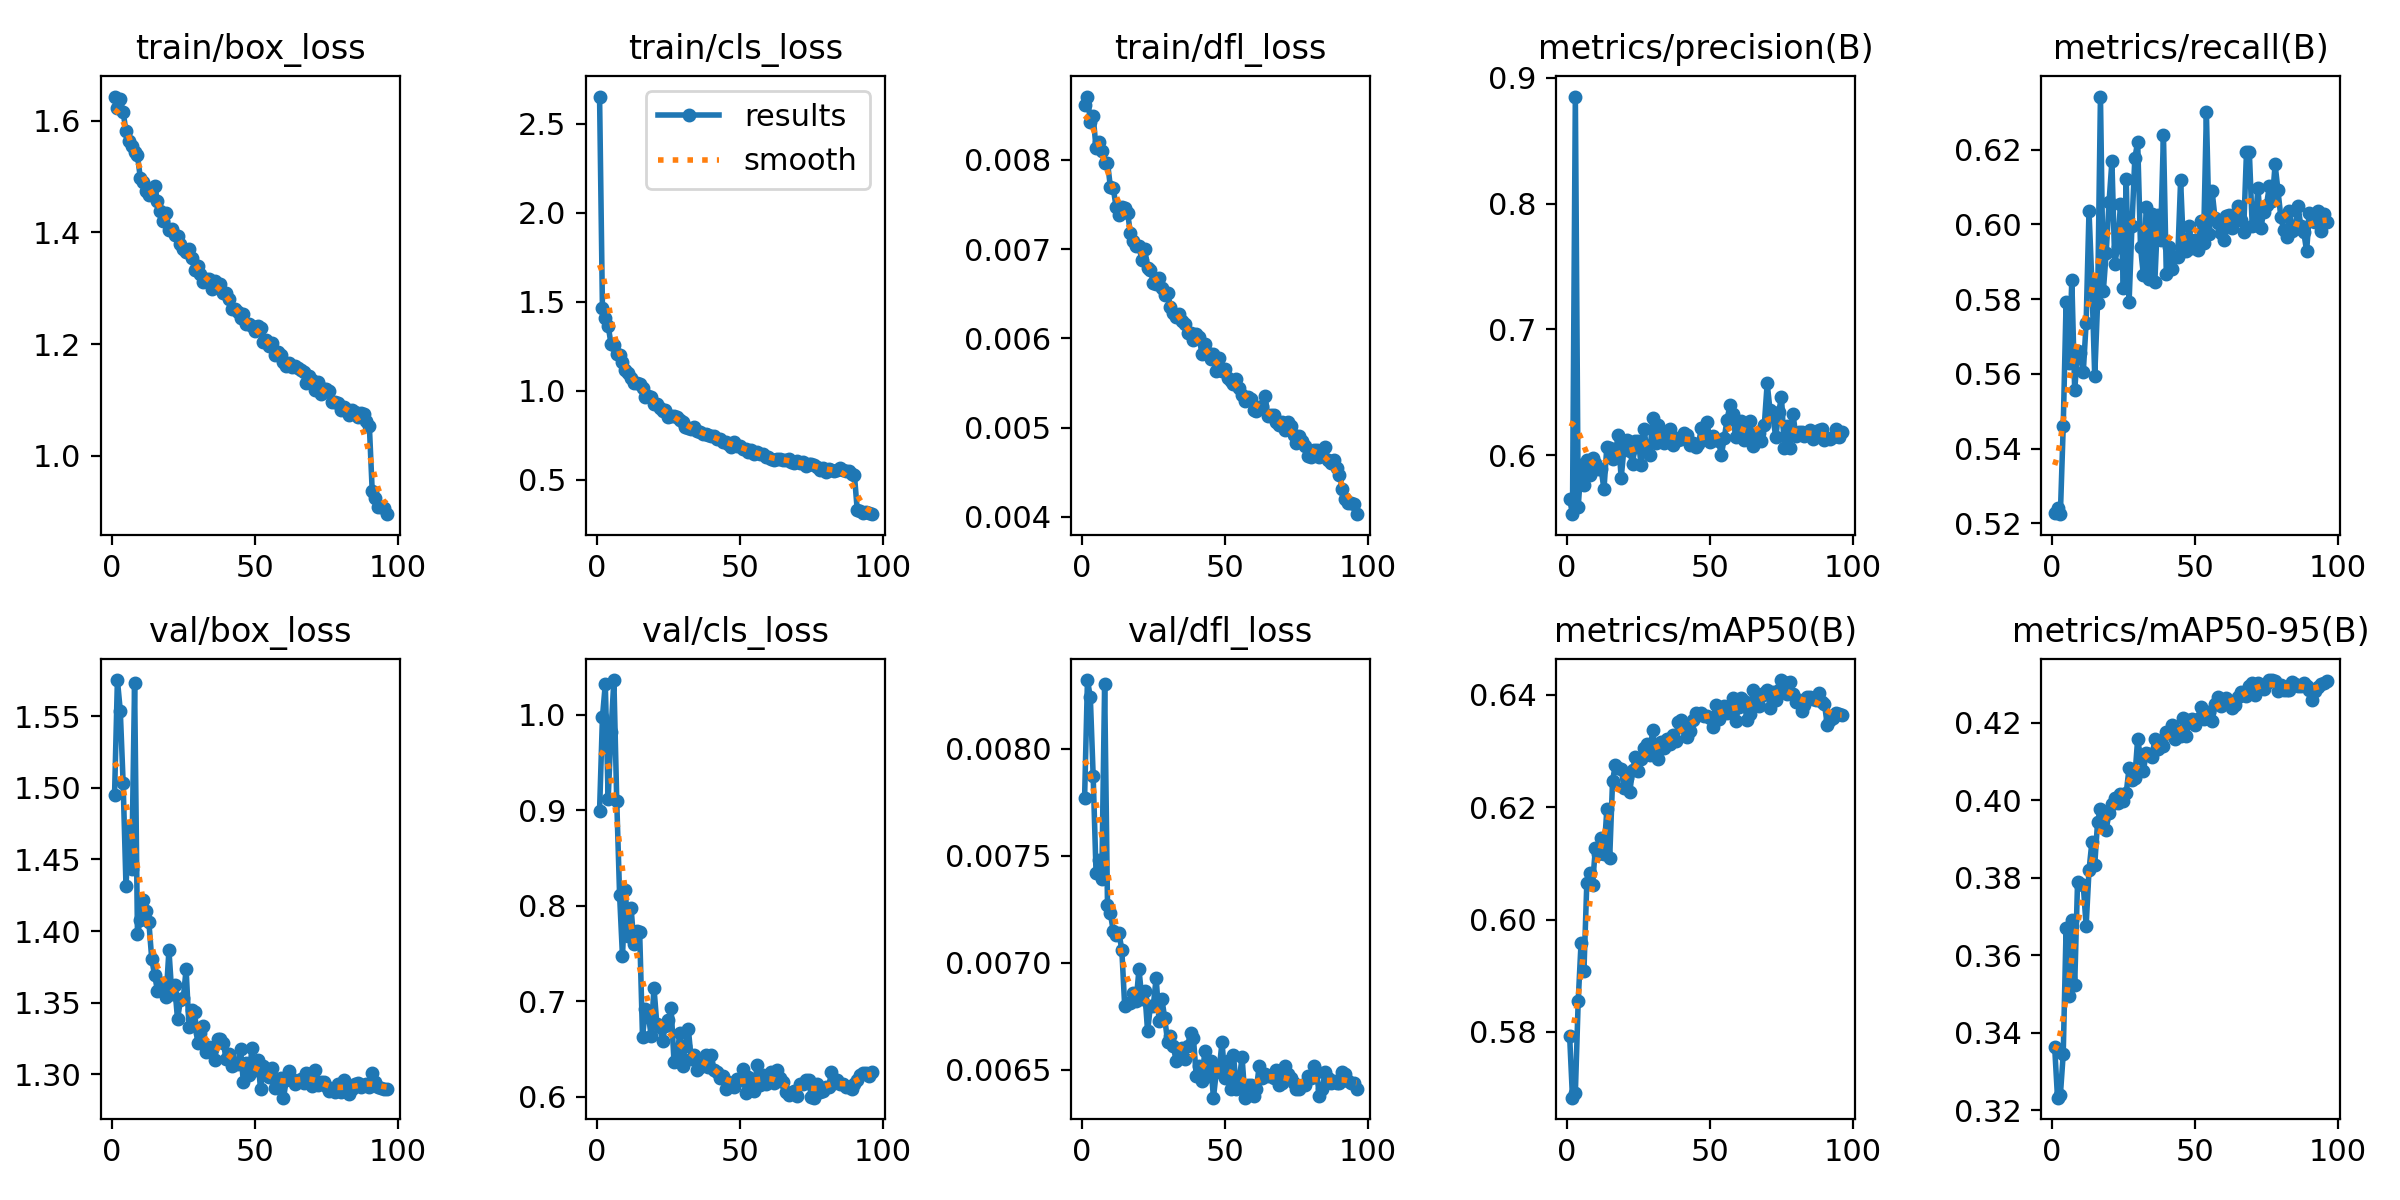

Values plotted in this chart, from the file beside it:
epoch, time, train/box_loss, train/cls_loss, train/dfl_loss, metrics/precision(B), metrics/recall(B), metrics/mAP50(B), metrics/mAP50-95(B), val/box_loss, val/cls_loss, val/dfl_loss, lr/pg0, lr/pg1, lr/pg2
1, 198.3, 1.643, 2.652, 0.00862, 0.5653, 0.5227, 0.5793, 0.3365, 1.495, 0.8996, 0.00777, 0.0004745, 0.0004745, 0.0004745
2, 363.9, 1.623, 1.467, 0.00871, 0.5531, 0.5241, 0.5683, 0.3232, 1.575, 0.9974, 0.00832, 0.0009414, 0.0009414, 0.0009414
3, 524.5, 1.638, 1.41, 0.00843, 0.8851, 0.5225, 0.5691, 0.3239, 1.554, 1.032, 0.00824, 0.001399, 0.001399, 0.001399
4, 682.6, 1.616, 1.365, 0.00849, 0.5588, 0.5461, 0.5855, 0.3346, 1.503, 0.912, 0.00787, 0.001387, 0.001387, 0.001387
5, 840.9, 1.581, 1.263, 0.00813, 0.592, 0.5792, 0.5959, 0.367, 1.431, 0.9825, 0.00742, 0.001372, 0.001372, 0.001372
6, 1004, 1.564, 1.255, 0.0082, 0.5763, 0.5629, 0.5909, 0.3495, 1.472, 1.037, 0.00748, 0.001358, 0.001358, 0.001358
7, 1161, 1.556, 1.205, 0.0081, 0.5965, 0.5851, 0.6064, 0.3691, 1.444, 0.9098, 0.00739, 0.001344, 0.001344, 0.001344
8, 1323, 1.543, 1.202, 0.00796, 0.584, 0.5556, 0.6083, 0.3523, 1.573, 0.8108, 0.0083, 0.00133, 0.00133, 0.00133
9, 1482, 1.538, 1.164, 0.00797, 0.5976, 0.566, 0.6061, 0.3788, 1.398, 0.7471, 0.00727, 0.001316, 0.001316, 0.001316
10, 1644, 1.498, 1.115, 0.0077, 0.5936, 0.5656, 0.6128, 0.3785, 1.408, 0.8161, 0.00723, 0.001302, 0.001302, 0.001302
11, 1801, 1.49, 1.1, 0.00769, 0.5887, 0.5605, 0.6117, 0.3781, 1.422, 0.7683, 0.00715, 0.001288, 0.001288, 0.001288
12, 1962, 1.474, 1.073, 0.00747, 0.5887, 0.5737, 0.6145, 0.3676, 1.414, 0.7981, 0.00713, 0.001273, 0.001273, 0.001273
13, 2121, 1.467, 1.042, 0.00738, 0.573, 0.6037, 0.6118, 0.3819, 1.406, 0.7594, 0.00714, 0.001259, 0.001259, 0.001259
14, 2276, 1.478, 1.041, 0.00747, 0.6066, 0.5844, 0.6196, 0.3892, 1.38, 0.7735, 0.00706, 0.001245, 0.001245, 0.001245
15, 2436, 1.483, 1.038, 0.00746, 0.6053, 0.5593, 0.611, 0.3834, 1.369, 0.7727, 0.0068, 0.001231, 0.001231, 0.001231
16, 2594, 1.457, 1.018, 0.00741, 0.597, 0.579, 0.6248, 0.3945, 1.358, 0.6625, 0.00681, 0.001217, 0.001217, 0.001217
17, 2753, 1.439, 0.9668, 0.00718, 0.603, 0.6342, 0.6276, 0.3978, 1.36, 0.6914, 0.00681, 0.001203, 0.001203, 0.001203
18, 2910, 1.421, 0.9685, 0.00709, 0.6158, 0.5822, 0.627, 0.3964, 1.364, 0.6863, 0.00686, 0.001189, 0.001189, 0.001189
19, 3070, 1.434, 0.9656, 0.00704, 0.5817, 0.5924, 0.6268, 0.3924, 1.354, 0.6638, 0.00682, 0.001174, 0.001174, 0.001174
20, 3227, 1.405, 0.9262, 0.00703, 0.6058, 0.6059, 0.6235, 0.3968, 1.387, 0.714, 0.00697, 0.00116, 0.00116, 0.00116
21, 3384, 1.407, 0.9265, 0.00688, 0.6124, 0.6169, 0.6252, 0.3991, 1.356, 0.6759, 0.00683, 0.001146, 0.001146, 0.001146
22, 3543, 1.396, 0.9041, 0.007, 0.6033, 0.5895, 0.6227, 0.4006, 1.362, 0.6728, 0.00687, 0.001132, 0.001132, 0.001132
23, 3698, 1.394, 0.889, 0.00679, 0.5932, 0.594, 0.6267, 0.3993, 1.338, 0.6584, 0.00668, 0.001118, 0.001118, 0.001118
24, 3853, 1.38, 0.8921, 0.00677, 0.6112, 0.6054, 0.6289, 0.4016, 1.352, 0.6744, 0.0068, 0.001104, 0.001104, 0.001104
25, 4011, 1.37, 0.8529, 0.00662, 0.6111, 0.5829, 0.6264, 0.3998, 1.353, 0.6797, 0.0068, 0.001089, 0.001089, 0.001089
26, 4165, 1.365, 0.8611, 0.00661, 0.592, 0.6123, 0.6286, 0.402, 1.373, 0.6925, 0.00693, 0.001075, 0.001075, 0.001075
27, 4324, 1.37, 0.8587, 0.00668, 0.6209, 0.5792, 0.6306, 0.4084, 1.333, 0.6364, 0.00673, 0.001061, 0.001061, 0.001061
28, 4481, 1.354, 0.8546, 0.00657, 0.6028, 0.5996, 0.6313, 0.4052, 1.345, 0.6402, 0.00683, 0.001047, 0.001047, 0.001047
29, 4639, 1.332, 0.8352, 0.00649, 0.5998, 0.6177, 0.6293, 0.4059, 1.343, 0.6664, 0.00674, 0.001033, 0.001033, 0.001033
30, 4792, 1.34, 0.8268, 0.00651, 0.6296, 0.622, 0.6337, 0.4159, 1.322, 0.6324, 0.00663, 0.001019, 0.001019, 0.001019
31, 4948, 1.325, 0.7986, 0.00635, 0.6099, 0.5939, 0.6298, 0.4109, 1.329, 0.6534, 0.00666, 0.001005, 0.001005, 0.001005
32, 5102, 1.31, 0.7891, 0.00629, 0.6237, 0.5864, 0.6286, 0.4076, 1.333, 0.6713, 0.00661, 0.0009904, 0.0009904, 0.0009904
33, 5254, 1.316, 0.7836, 0.00624, 0.6193, 0.6046, 0.6316, 0.4124, 1.315, 0.6389, 0.00654, 0.0009763, 0.0009763, 0.0009763
34, 5407, 1.317, 0.7952, 0.00627, 0.6096, 0.5855, 0.6305, 0.4121, 1.319, 0.6434, 0.00659, 0.0009621, 0.0009621, 0.0009621
35, 5559, 1.299, 0.7742, 0.0062, 0.616, 0.6028, 0.6322, 0.4113, 1.318, 0.6277, 0.0066, 0.000948, 0.000948, 0.000948
36, 5712, 1.312, 0.7711, 0.00616, 0.6209, 0.5847, 0.6313, 0.4157, 1.31, 0.6313, 0.00655, 0.0009339, 0.0009339, 0.0009339
37, 5870, 1.303, 0.756, 0.00606, 0.6084, 0.6026, 0.6329, 0.4134, 1.324, 0.6336, 0.00661, 0.0009197, 0.0009197, 0.0009197
38, 6022, 1.308, 0.7596, 0.00606, 0.6134, 0.5959, 0.6319, 0.4154, 1.324, 0.6435, 0.00667, 0.0009056, 0.0009056, 0.0009056
39, 6172, 1.292, 0.7512, 0.00598, 0.6117, 0.624, 0.6351, 0.414, 1.322, 0.6314, 0.00665, 0.0008914, 0.0008914, 0.0008914
40, 6326, 1.292, 0.7485, 0.00605, 0.6132, 0.5866, 0.6355, 0.4175, 1.31, 0.6435, 0.00647, 0.0008773, 0.0008773, 0.0008773
41, 6486, 1.281, 0.7456, 0.00602, 0.6175, 0.5939, 0.6341, 0.4175, 1.314, 0.6277, 0.00652, 0.0008631, 0.0008631, 0.0008631
42, 6642, 1.264, 0.7288, 0.00582, 0.6159, 0.5881, 0.6325, 0.4196, 1.305, 0.6254, 0.00645, 0.000849, 0.000849, 0.000849
43, 6798, 1.263, 0.727, 0.00594, 0.6083, 0.5912, 0.6335, 0.4158, 1.308, 0.6198, 0.00659, 0.0008348, 0.0008348, 0.0008348
44, 6950, 1.257, 0.7156, 0.00584, 0.6093, 0.5914, 0.6356, 0.4179, 1.307, 0.6214, 0.00647, 0.0008207, 0.0008207, 0.0008207
45, 7105, 1.247, 0.7116, 0.00577, 0.6066, 0.6118, 0.6368, 0.4168, 1.318, 0.608, 0.00654, 0.0008065, 0.0008065, 0.0008065
46, 7266, 1.254, 0.7036, 0.00582, 0.6089, 0.5935, 0.6364, 0.4212, 1.294, 0.6155, 0.00637, 0.0007924, 0.0007924, 0.0007924
47, 7424, 1.236, 0.6844, 0.00563, 0.6212, 0.593, 0.6369, 0.4167, 1.308, 0.6126, 0.00649, 0.0007782, 0.0007782, 0.0007782
48, 7578, 1.236, 0.7138, 0.00578, 0.6129, 0.5995, 0.6363, 0.4208, 1.299, 0.6099, 0.0065, 0.0007641, 0.0007641, 0.0007641
49, 7733, 1.232, 0.6885, 0.00563, 0.6267, 0.5936, 0.6362, 0.4209, 1.318, 0.6182, 0.00663, 0.0007499, 0.0007499, 0.0007499
50, 7887, 1.223, 0.6917, 0.00566, 0.6104, 0.5957, 0.6359, 0.4194, 1.303, 0.6169, 0.00646, 0.0007358, 0.0007358, 0.0007358
51, 8039, 1.232, 0.6746, 0.00556, 0.615, 0.5931, 0.6342, 0.4211, 1.31, 0.6287, 0.00654, 0.0007216, 0.0007216, 0.0007216
52, 8195, 1.229, 0.6712, 0.00552, 0.612, 0.6009, 0.6383, 0.4242, 1.29, 0.6034, 0.00641, 0.0007075, 0.0007075, 0.0007075
53, 8351, 1.204, 0.6592, 0.00549, 0.6111, 0.5949, 0.6357, 0.4211, 1.306, 0.6209, 0.00657, 0.0006934, 0.0006934, 0.0006934
54, 8507, 1.207, 0.6703, 0.00555, 0.6002, 0.63, 0.6375, 0.4229, 1.3, 0.6163, 0.00641, 0.0006792, 0.0006792, 0.0006792
55, 8661, 1.197, 0.6477, 0.00544, 0.6135, 0.5974, 0.638, 0.4229, 1.298, 0.6056, 0.00645, 0.0006651, 0.0006651, 0.0006651
56, 8814, 1.201, 0.6554, 0.00536, 0.6282, 0.6089, 0.6367, 0.4204, 1.304, 0.6333, 0.00656, 0.0006509, 0.0006509, 0.0006509
57, 8971, 1.179, 0.6448, 0.0053, 0.6397, 0.6017, 0.6378, 0.4248, 1.29, 0.6121, 0.00637, 0.0006368, 0.0006368, 0.0006368
58, 9132, 1.186, 0.6433, 0.00534, 0.6326, 0.6004, 0.6394, 0.4266, 1.295, 0.6226, 0.00643, 0.0006226, 0.0006226, 0.0006226
59, 9290, 1.18, 0.6311, 0.00532, 0.6143, 0.5976, 0.6354, 0.4243, 1.297, 0.6136, 0.00643, 0.0006085, 0.0006085, 0.0006085
60, 9446, 1.167, 0.6278, 0.0052, 0.6195, 0.5959, 0.6378, 0.426, 1.284, 0.6176, 0.00638, 0.0005943, 0.0005943, 0.0005943
... 36 more rows
